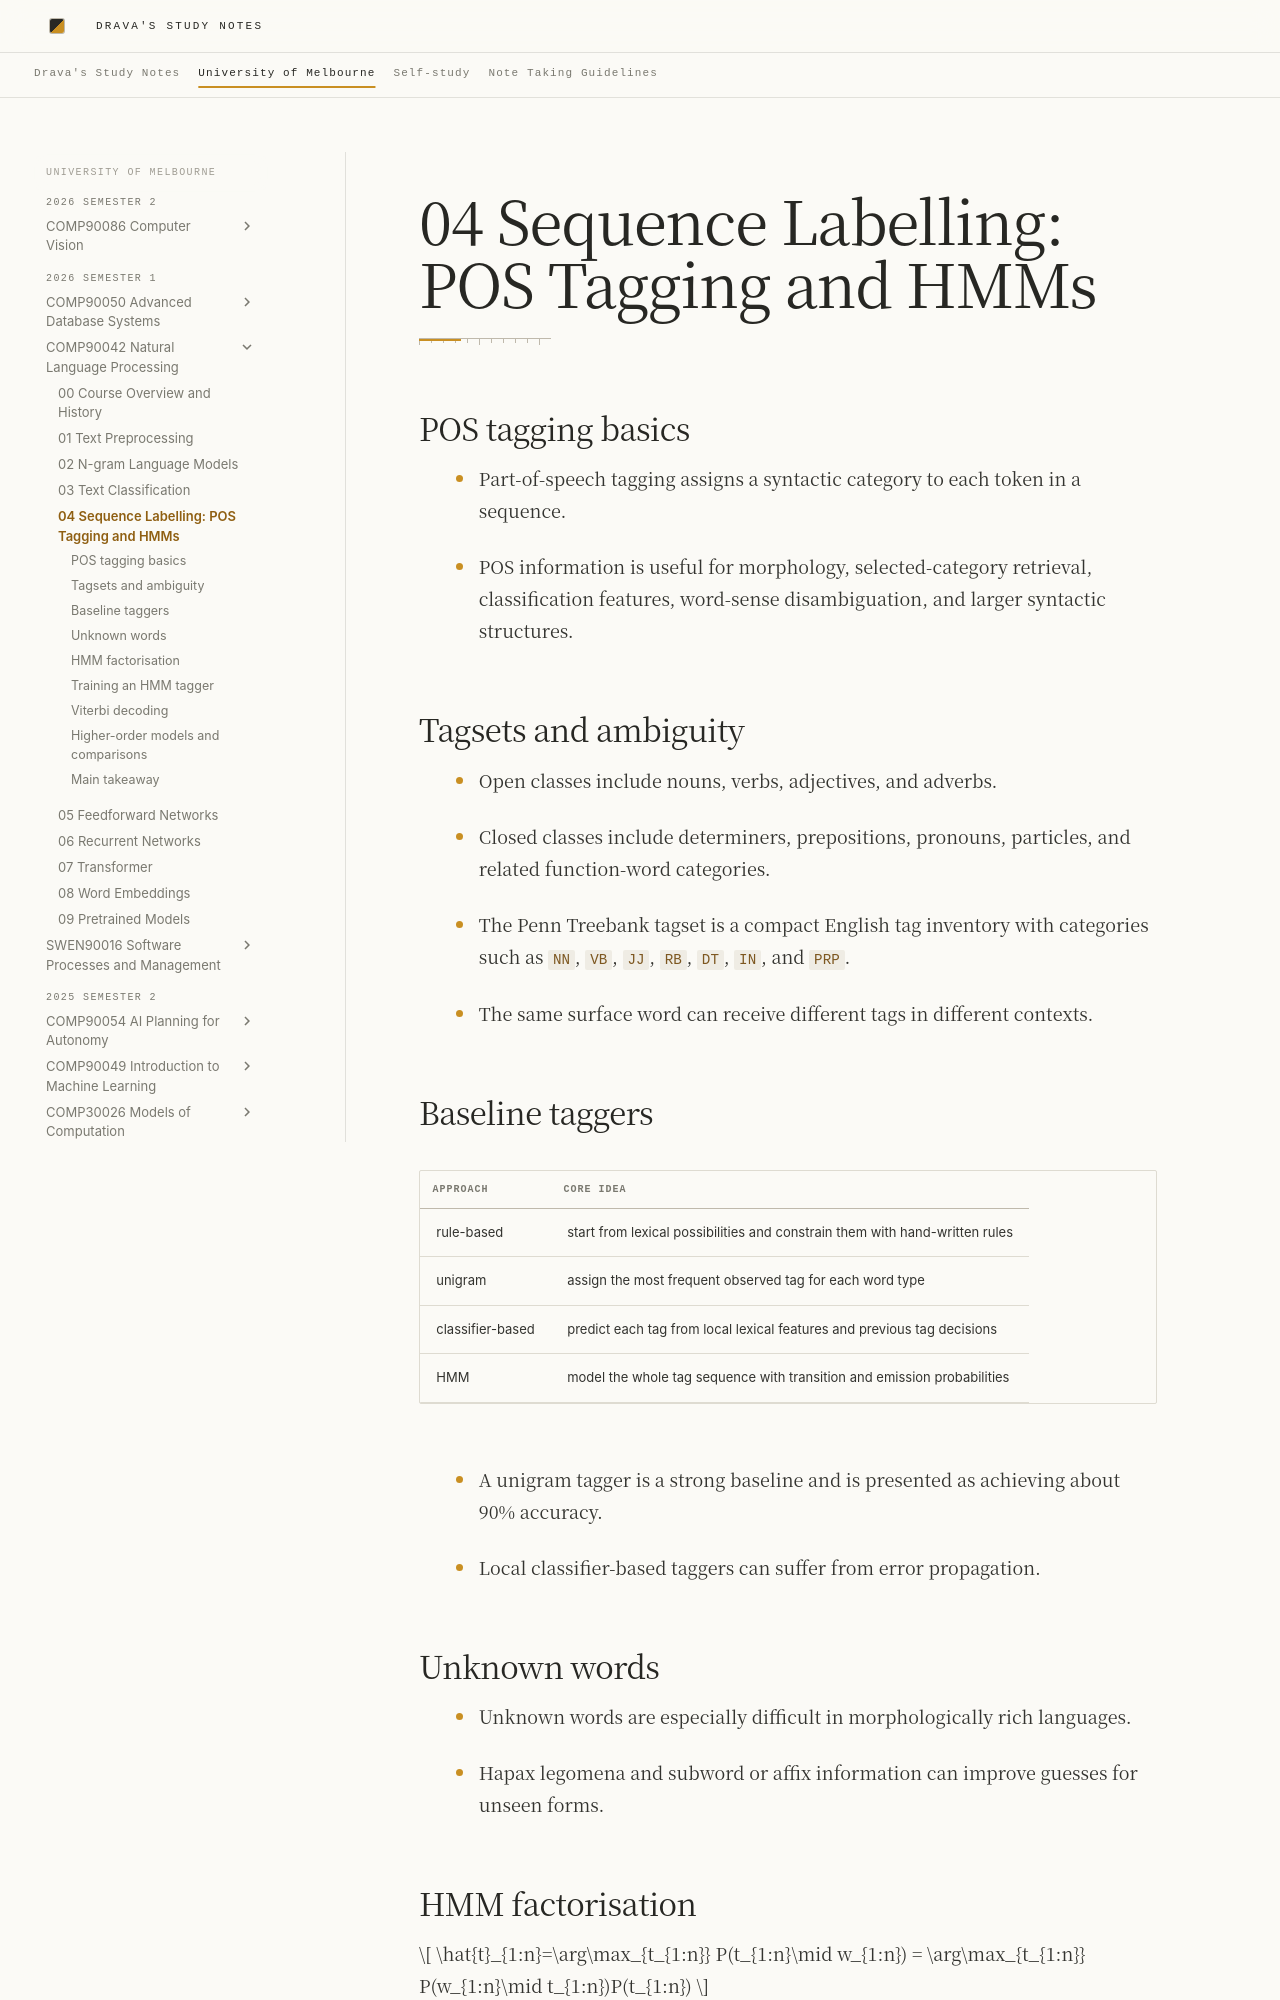

repository: DravaMmonk/study-notes · page: Unimelb/26S1/NLP/04-sequence-labelling.html · generator: mkdocs

# 04 Sequence Labelling: POS Tagging and HMMs

## POS tagging basics

- Part-of-speech tagging assigns a syntactic category to each token in a sequence.
<!-- Sources: L5 p.2, p.12-14 -->
- POS information is useful for morphology, selected-category retrieval, classification features, word-sense disambiguation, and larger syntactic structures.
<!-- Sources: L5 p.22 -->

## Tagsets and ambiguity

- Open classes include nouns, verbs, adjectives, and adverbs.
<!-- Sources: L5 p.5-6 -->
- Closed classes include determiners, prepositions, pronouns, particles, and related function-word categories.
<!-- Sources: L5 p.7-8 -->
- The Penn Treebank tagset is a compact English tag inventory with categories such as `NN`, `VB`, `JJ`, `RB`, `DT`, `IN`, and `PRP`.
<!-- Sources: L5 p.13-18 -->
- The same surface word can receive different tags in different contexts.
<!-- Sources: L5 p.10-11 -->

## Baseline taggers

| Approach | Core idea |
| --- | --- |
| rule-based | start from lexical possibilities and constrain them with hand-written rules |
| unigram | assign the most frequent observed tag for each word type |
| classifier-based | predict each tag from local lexical features and previous tag decisions |
| HMM | model the whole tag sequence with transition and emission probabilities |
<!-- Sources: L5 p.23-27 -->

- A unigram tagger is a strong baseline and is presented as achieving about 90% accuracy.
<!-- Sources: L5 p.25 -->
- Local classifier-based taggers can suffer from error propagation.
<!-- Sources: L5 p.26; L6 p.2-3 -->

## Unknown words

- Unknown words are especially difficult in morphologically rich languages.
<!-- Sources: L5 p.28 -->
- Hapax legomena and subword or affix information can improve guesses for unseen forms.
<!-- Sources: L5 p.28 -->
